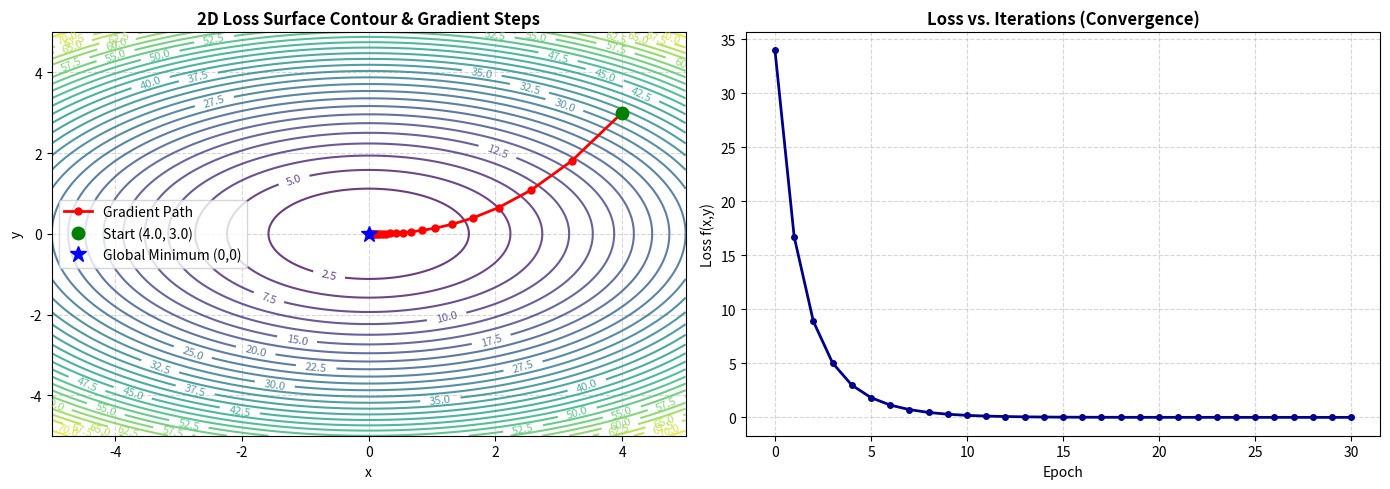

Reproduce this figure in Python. (Note: this script raises an exception after producing the figure.)
"""
2D Gradient Descent Optimization with Contour Plot Visualization
---------------------------------------------------------------
Objective: Minimize the 2D Rosenbrock/Quadratic Loss Surface
Function: f(x, y) = x^2 + 2*y^2
Gradients: df/dx = 2x, df/dy = 4y
Saves: Contour plot trajectory and loss curve to assets/
"""

import numpy as np
import matplotlib.pyplot as plt

def loss_function(x, y):
    """2D Elliptic Paraboloid Loss Surface: f(x, y) = x^2 + 2*y^2"""
    return x**2 + 2 * (y**2)

def compute_gradients(x, y):
    """Partial derivatives: [df/dx, df/dy]"""
    df_dx = 2 * x
    df_dy = 4 * y
    return df_dx, df_dy

def run_2d_gradient_descent(start_x=4.0, start_y=3.0, lr=0.1, epochs=30):
    x, y = start_x, start_y
    history_x, history_y, history_loss = [x], [y], [loss_function(x, y)]

    print(f"--- Starting 2D Gradient Descent at (x={x:.2f}, y={y:.2f}) ---")

    for i in range(1, epochs + 1):
        grad_x, grad_y = compute_gradients(x, y)
        x = x - lr * grad_x
        y = y - lr * grad_y
        loss = loss_function(x, y)

        history_x.append(x)
        history_y.append(y)
        history_loss.append(loss)

        if i % 5 == 0 or i == 1:
            print(f"Epoch {i:02d} | x: {x:8.4f} | y: {y:8.4f} | Loss: {loss:8.4f}")

    return np.array(history_x), np.array(history_y), np.array(history_loss)

def plot_optimization_results(hx, hy, hloss):
    """Generates and saves a 2D contour plot and loss convergence curve."""
    fig, (ax1, ax2) = plt.subplots(1, 2, figsize=(14, 5))

    # 1. 2D Contour Plot
    x_range = np.linspace(-5, 5, 200)
    y_range = np.linspace(-5, 5, 200)
    X, Y = np.meshgrid(x_range, y_range)
    Z = loss_function(X, Y)

    contours = ax1.contour(X, Y, Z, levels=30, cmap='viridis', alpha=0.8)
    ax1.clabel(contours, inline=True, fontsize=8)

    # Plot gradient descent path
    ax1.plot(hx, hy, 'ro-', linewidth=2, markersize=5, label='Gradient Path')
    ax1.plot(hx[0], hy[0], 'go', markersize=9, label=f'Start ({hx[0]:.1f}, {hy[0]:.1f})')
    ax1.plot(0, 0, 'b*', markersize=12, label='Global Minimum (0,0)')

    ax1.set_title('2D Loss Surface Contour & Gradient Steps', fontsize=12, fontweight='bold')
    ax1.set_xlabel('x')
    ax1.set_ylabel('y')
    ax1.grid(True, linestyle='--', alpha=0.5)
    ax1.legend()

    # 2. Loss Convergence Curve
    ax2.plot(hloss, 'b-o', linewidth=2, markersize=4, color='darkblue')
    ax2.set_title('Loss vs. Iterations (Convergence)', fontsize=12, fontweight='bold')
    ax2.set_xlabel('Epoch')
    ax2.set_ylabel('Loss f(x,y)')
    ax2.grid(True, linestyle='--', alpha=0.5)

    plt.tight_layout()
    plot_path = "assets/02_2d_gradient_descent_contour.png"
    plt.savefig(plot_path, dpi=300)
    plt.close()
    print(f"\n✅ Contour plot successfully saved to: {plot_path}")

if __name__ == "__main__":
    hx, hy, hloss = run_2d_gradient_descent(start_x=4.0, start_y=3.0, lr=0.1, epochs=30)
    plot_optimization_results(hx, hy, hloss)
